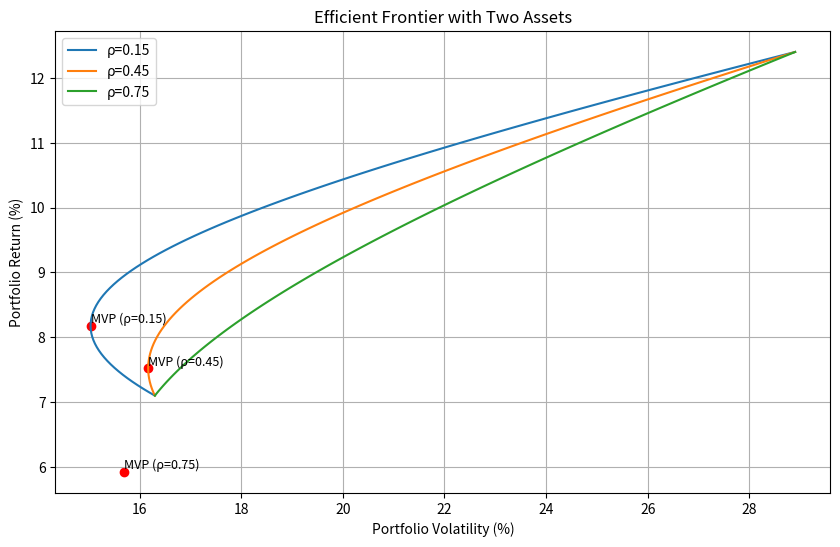

The matplotlib source for this figure:
import numpy as np
import matplotlib.pyplot as plt
import os

# 资产参数
mu = np.array([7.1, 12.4])  # 收益率
vol = np.array([16.3, 28.9])  # 波动率
corr_list = [0.15, 0.45, 0.75]  # 相关系数列表

# 计算协方差矩阵
def get_cov_matrix(vol1, vol2, corr):
    cov = corr * vol1 * vol2
    return np.array([[vol1**2, cov], [cov, vol2**2]])

# 计算最小方差组合
def calculate_mvp(mu, cov):
    ones = np.ones(2)
    cov_inv = np.linalg.inv(cov)
    w = np.dot(cov_inv, ones) / np.dot(ones, np.dot(cov_inv, ones))
    mvp_vol = np.sqrt(np.dot(w, np.dot(cov, w)))
    mvp_ret = np.dot(w, mu)
    return w, mvp_ret, mvp_vol

# 计算有效前沿
def calculate_frontier(mu, cov):
    ones = np.ones(2)
    cov_inv = np.linalg.inv(cov)
    A = np.dot(ones, np.dot(cov_inv, ones))
    B = np.dot(ones, np.dot(cov_inv, mu))
    C = np.dot(mu, np.dot(cov_inv, mu))
    D = A * C - B**2

    ret_range = np.linspace(min(mu), max(mu), 100)
    vol_range = np.sqrt((A * ret_range**2 - 2 * B * ret_range + C) / D)
    return ret_range, vol_range

# 计算目标收益下的最小波动率
def calculate_min_vol_at_target(mu, cov, target_ret):
    ones = np.ones(2)
    cov_inv = np.linalg.inv(cov)
    A = np.dot(ones, np.dot(cov_inv, ones))
    B = np.dot(ones, np.dot(cov_inv, mu))
    C = np.dot(mu, np.dot(cov_inv, mu))
    D = A * C - B**2

    min_vol = np.sqrt((A * target_ret**2 - 2 * B * target_ret + C) / D)
    return min_vol

# 创建图形
plt.figure(figsize=(10, 6))

# 存储结果
result = {}

# 计算并绘制每条有效前沿
for corr in corr_list:
    cov = get_cov_matrix(vol[0], vol[1], corr)
    ret_range, vol_range = calculate_frontier(mu, cov)
    w_mvp, mvp_ret, mvp_vol = calculate_mvp(mu, cov)

    # 绘制有效前沿
    plt.plot(vol_range, ret_range, label=f'ρ={corr}')

    # 标记最小方差点
    plt.scatter(mvp_vol, mvp_ret, color='red')
    plt.text(mvp_vol, mvp_ret, f'MVP (ρ={corr})', fontsize=9, verticalalignment='bottom')

    # 存储ρ=0.45时的MVP波动率
    if corr == 0.45:
        result['mvp_vol_at_rho45'] = float(mvp_vol)

# 计算目标收益10%时的最小波动率
cov_45 = get_cov_matrix(vol[0], vol[1], 0.45)
result['frontier_vol_at_target'] = float(calculate_min_vol_at_target(mu, cov_45, 10))

# 图形设置
plt.title('Efficient Frontier with Two Assets')
plt.xlabel('Portfolio Volatility (%)')
plt.ylabel('Portfolio Return (%)')
plt.legend()
plt.grid(True)

# 保存图形
figure_path = 'efficient_frontier.png'
plt.savefig(figure_path)
result['figure_path'] = os.path.abspath(figure_path)

plt.close()

print(result)
